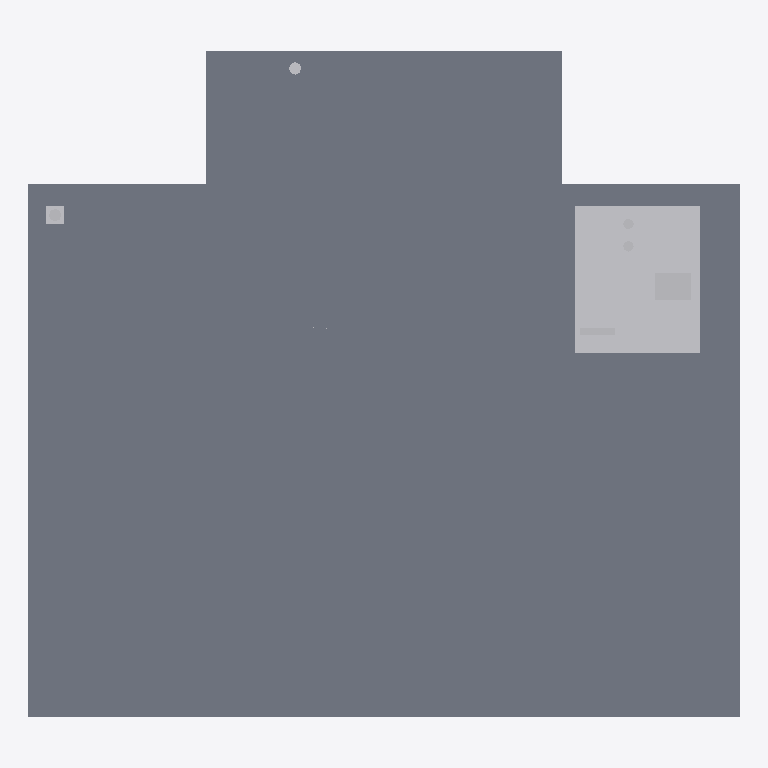
Plan cut of the same IFC building model at storey '01' (level 3.00 m, cut at 4.40 m), seen from above with north up, elements coloured by IFC class: 8 other elements (light grey), 2 slabs (grey). Cut surfaces are drawn darker.
Extent 8.0 m × 7.5 m × 6.7 m (x, y, z). Storeys (3): EG at 0.00 m; 01 at 3.00 m; 02 at 6.00 m. Elements (14): 4 IfcBuildingElementProxy, 4 IfcPipeSegment, 4 IfcSlab, 1 IfcCableCarrierSegment, 1 IfcDuctSegment.

HEADER;
FILE_DESCRIPTION(('ViewDefinition[DesignTransferView]'),'2;1');
FILE_NAME('/dev/null','2026-10-19T15:21:14+02:00',(''),(''),'IfcOpenShell 0.8.5','IfcOpenShell 0.8.5','Nobody');
FILE_SCHEMA(('IFC4'));
ENDSEC;
DATA;
#6=IFCPROJECT('3QsOIaAE9EpgfR$TGZMLF2',#5,'mep-downpipe-01',$,$,$,$,(#15),#10);
#18=IFCSITE('13H38R0fXAXfFSLeL5sJMe',#17,'Site',$,$,#62,#82,$,$,$,$,$,$,$);
#20=IFCBUILDING('2isX2lN9zA7hweK91dGDq5',#19,'Building',$,$,#67,$,$,$,$,$,$);
#36=IFCBUILDINGSTOREY('3IChsWbmTCDAeVLTbxq8rg',#35,'EG',$,$,#43,$,$,$,0.0);
#45=IFCBUILDINGSTOREY('2SvVh8tBH0veyD8ZvNEkO0',#44,'01',$,$,#50,$,$,$,3.0);
#52=IFCBUILDINGSTOREY('3GXPI6GOP9IPO5XSGj8Uoj',#51,'02',$,$,#57,$,$,$,6.0);
#108=IFCSLAB('1d1iGegnzFA8NIu7uAtxQt',#107,'Decke',$,$,#115,#130,$,.FLOOR.);
#156=IFCSLAB('1j7V0HD6rEfgzOHe_4IkiZ',#155,'Balkon',$,$,#161,#176,$,.FLOOR.);
#455=IFCBUILDINGELEMENTPROXY('3l8O__mt95aeFoaIWnvLp7',#454,'DB-01',$,$,#460,#462,$,.PROVISIONFORVOID.);
#290=IFCDUCTSEGMENT('3Ns3HnH0r7xgUeWpDuwxso',#289,'ZU-01',$,$,#295,#297,$,$);
#325=IFCCABLECARRIERSEGMENT('0rAQqYGK51rfx5gFFqA7L6',#324,'EL-01',$,$,#330,#332,$,$);
#499=IFCBUILDINGELEMENTPROXY('0K2N$uVN50$OqyNutt_wOX',#498,'DB-03',$,$,#504,#506,$,.PROVISIONFORVOID.);
#351=IFCPIPESEGMENT('0c0M9$2Nz7kRTOT4iF10jt',#350,'FL-01',$,$,#356,#358,$,.RIGIDSEGMENT.);
#377=IFCPIPESEGMENT('3ooOr9d31DjfItWvYGNpE5',#376,'FL-02',$,$,#382,#384,$,.RIGIDSEGMENT.);
#212=IFCPIPESEGMENT('0Jes_0J1r7ZgoYg5LxWst_',#211,'HZ-VL-01',$,$,#217,#219,$,$);
#255=IFCPIPESEGMENT('0qvPaOjwH52BUti9x0XNA8',#254,'HZ-RL-01',$,$,#260,#262,$,$);
ENDSEC;
